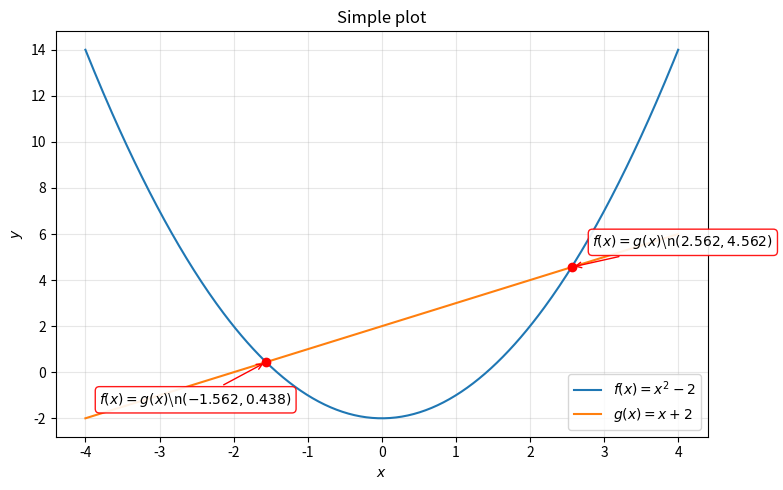

Write Python code to recreate this figure.
"""Numerics experiments.

This script contains two small experiments described in `experiments/numerics.md`:

1. A simple matplotlib plot of two functions with their intersection marked.
2. A 2D heat-equation simulation on a rectangle with an X-shaped hot region,
   rendered as an animation.

Run either experiment from the command line:

    python experiments/numerics_experiment.py plot
    python experiments/numerics_experiment.py heat

By default, the script runs the plot experiment.
"""

from __future__ import annotations

import argparse
import math
from pathlib import Path

import matplotlib.pyplot as plt
import numpy as np
from matplotlib.animation import FuncAnimation


def plot_simple_functions(output_path: str = "experiments/plot1.png") -> None:
    """Create a plot of f(x)=x^2-2 and g(x)=x+2 with the intersection marked."""
    x = np.linspace(-4, 4, 400)
    f = x**2 - 2
    g = x + 2

    # Solve x^2 - 2 = x + 2 => x^2 - x - 4 = 0
    disc = 1 + 16
    x1 = (1 + math.sqrt(disc)) / 2
    x2 = (1 - math.sqrt(disc)) / 2
    y1 = x1 + 2
    y2 = x2 + 2

    fig, ax = plt.subplots(figsize=(8, 5))
    ax.plot(x, f, label=r"$f(x)=x^2-2$")
    ax.plot(x, g, label=r"$g(x)=x+2$")
    ax.set_xlabel(r"$x$")
    ax.set_ylabel(r"$y$")
    ax.grid(True, alpha=0.3)
    ax.legend()

    ax.scatter([x1, x2], [y1, y2], color="red", zorder=5)
    ax.annotate(
        rf"$f(x)=g(x)$\n$({x1:.3f}, {y1:.3f})$",
        xy=(x1, y1),
        xytext=(15, 15),
        textcoords="offset points",
        arrowprops=dict(arrowstyle="->", color="red"),
        fontsize=10,
        bbox=dict(boxstyle="round,pad=0.3", fc="white", ec="red", alpha=0.9),
    )
    ax.annotate(
        rf"$f(x)=g(x)$\n$({x2:.3f}, {y2:.3f})$",
        xy=(x2, y2),
        xytext=(-120, -30),
        textcoords="offset points",
        arrowprops=dict(arrowstyle="->", color="red"),
        fontsize=10,
        bbox=dict(boxstyle="round,pad=0.3", fc="white", ec="red", alpha=0.9),
    )

    ax.set_title("Simple plot")
    fig.tight_layout()
    output = Path(output_path)
    output.parent.mkdir(parents=True, exist_ok=True)
    fig.savefig(output, dpi=150)
    plt.close(fig)
    print(f"Saved plot to {output}")


def _make_x_hot_mask(nx: int, ny: int, width: float = 0.08) -> np.ndarray:
    """Return an X-shaped mask over a normalized [0,1]x[0,1] grid."""
    xs = np.linspace(0.0, 1.0, nx)
    ys = np.linspace(0.0, 1.0, ny)
    X, Y = np.meshgrid(xs, ys)
    d1 = np.abs(Y - X)
    d2 = np.abs(Y - (1.0 - X))
    return (d1 < width) | (d2 < width)


def heat_equation_animation(
    output_path: str = "experiments/heat_equation.gif",
    nx: int = 600,
    ny: int = 600,
    steps: int = 300,
    # dt: float = 0.0008,
    dt: float = 1e-5,
    alpha: float = 0.01,
) -> None:
    """Simulate the 2D heat equation and save an animation as a GIF."""
    u = np.ones((ny, nx), dtype=float)
    u[_make_x_hot_mask(nx, ny)] = 5.0

    dx = 1.0 / (nx - 1)
    dy = 1.0 / (ny - 1)
    cx = alpha * dt / (dx * dx)
    cy = alpha * dt / (dy * dy)
    if cx + cy > 0.5:
        raise ValueError("Unstable parameters: reduce dt or increase grid resolution")

    fig, ax = plt.subplots(figsize=(6, 5))
    im = ax.imshow(u, origin="lower", cmap="inferno", vmin=1.0, vmax=5.0, animated=True)
    ax.set_title("2D heat equation")
    ax.set_xlabel("x")
    ax.set_ylabel("y")
    plt.colorbar(im, ax=ax)

    def step(field: np.ndarray) -> np.ndarray:
        new = field.copy()
        new[1:-1, 1:-1] = (
            field[1:-1, 1:-1]
            + cx * (field[1:-1, 2:] - 2 * field[1:-1, 1:-1] + field[1:-1, :-2])
            + cy * (field[2:, 1:-1] - 2 * field[1:-1, 1:-1] + field[:-2, 1:-1])
        )
        return new

    def update(_frame_idx: int):
        nonlocal u
        u = step(u)
        im.set_array(u)
        return [im]

    anim = FuncAnimation(fig, update, frames=steps, interval=30, blit=True)
    output = Path(output_path)
    output.parent.mkdir(parents=True, exist_ok=True)
    try:
        anim.save(output, writer="pillow", dpi=120)
    finally:
        plt.close(fig)
    print(f"Saved animation to {output}")


def main() -> None:
    parser = argparse.ArgumentParser(description=__doc__)
    parser.add_argument(
        "experiment",
        nargs="?",
        choices=["plot", "heat"],
        default="plot",
        help="Which experiment to run",
    )
    args = parser.parse_args()

    if args.experiment == "plot":
        plot_simple_functions()
    else:
        heat_equation_animation()


if __name__ == "__main__":
    main()
